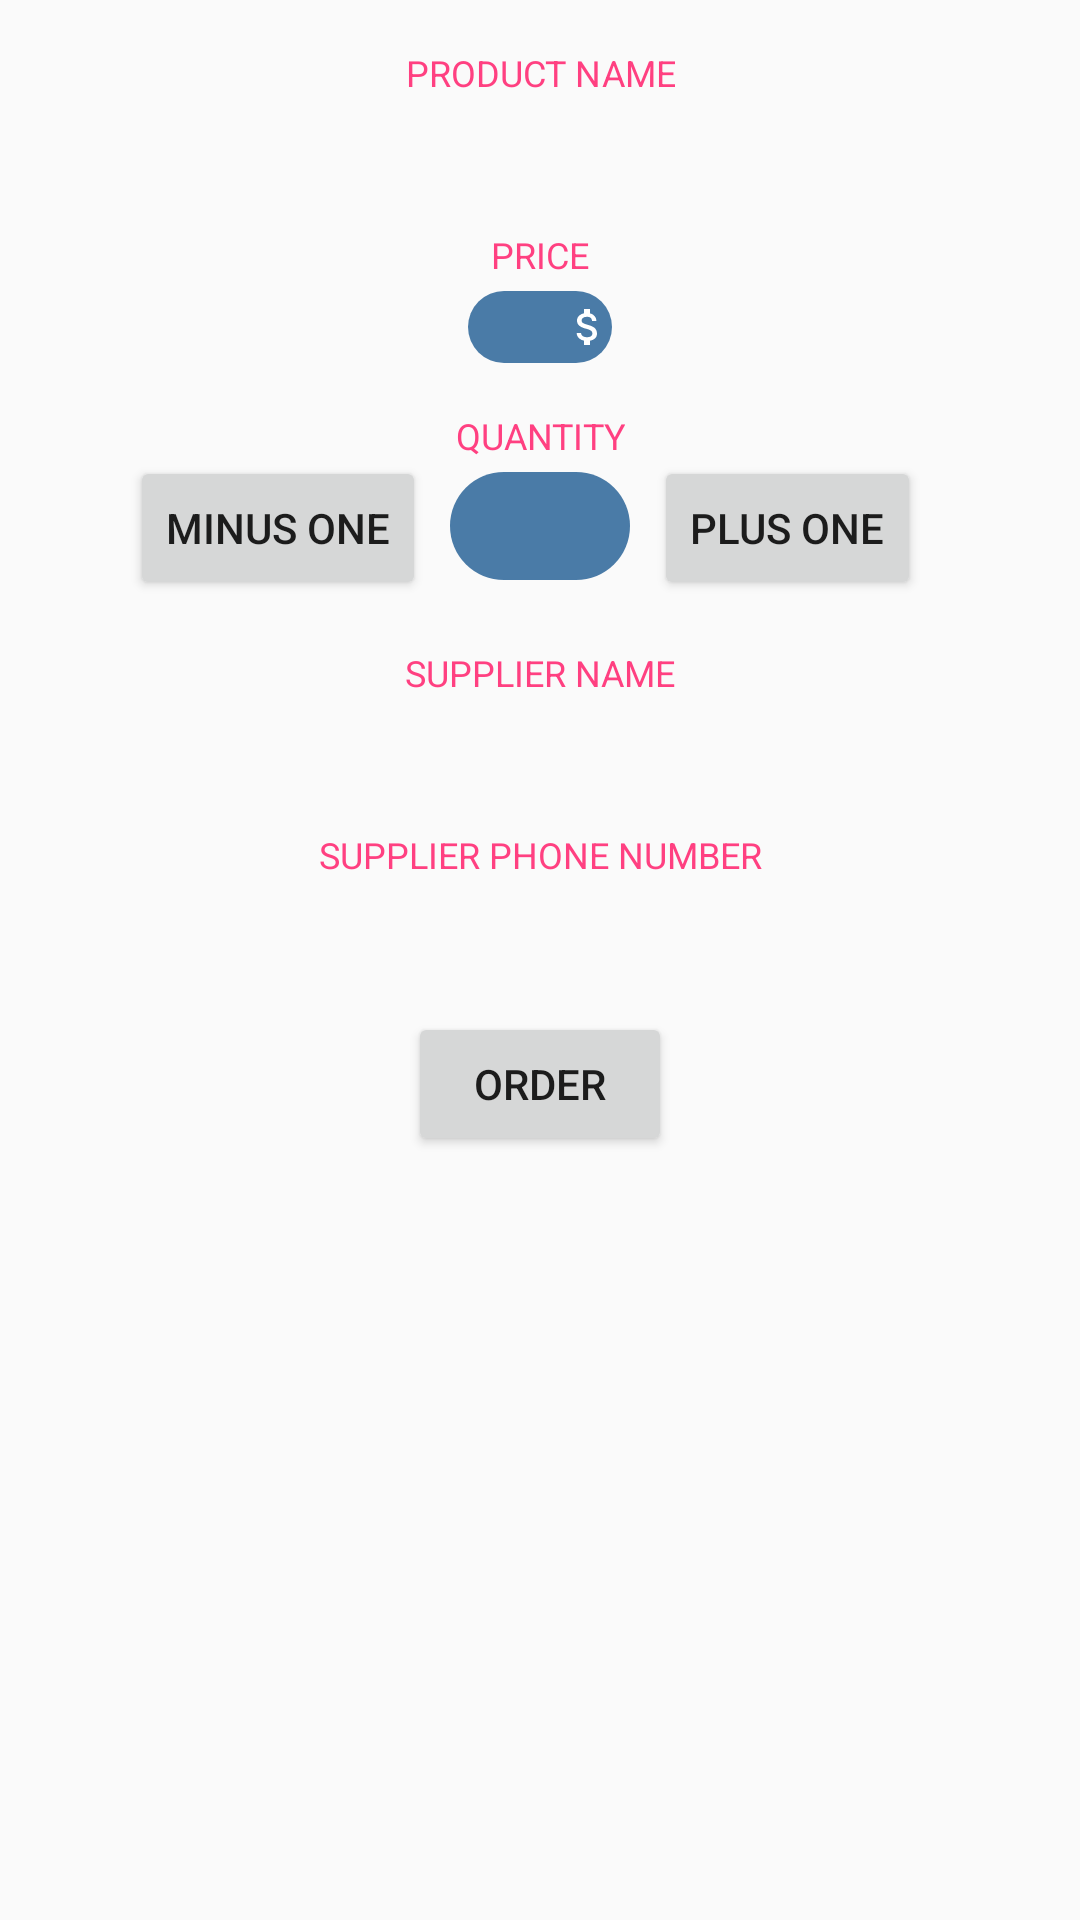

Android layout source for this screen:
<!-- AndroidManifest.xml: application theme AppTheme -->
<!-- res/layout/fragment_product_details.xml -->
<?xml version="1.0" encoding="utf-8"?>
<LinearLayout xmlns:android="http://schemas.android.com/apk/res/android"
    xmlns:app="http://schemas.android.com/apk/res-auto"
    xmlns:tools="http://schemas.android.com/tools"
    android:layout_width="match_parent"
    android:layout_height="match_parent"
    android:gravity="center_horizontal"
    android:orientation="vertical"
    android:padding="@dimen/padding_medium">
    
    <TextView
        android:id="@+id/product_name_label"
        style="@style/attribute_label"
        android:layout_width="wrap_content"
        android:layout_height="wrap_content"
        android:text="@string/hint_product_name" />
    
    <TextView
        android:id="@+id/product_name"
        style="@style/attribute_value"
        android:layout_width="match_parent"
        android:layout_height="wrap_content"
        tools:text="@string/placeholder_long_product_name" />
    
    <LinearLayout
        style="@style/attribute_value"
        android:layout_width="match_parent"
        android:layout_height="wrap_content"
        android:orientation="vertical">
        
        <TextView
            android:id="@+id/price_label"
            style="@style/attribute_label"
            android:layout_width="wrap_content"
            android:layout_height="wrap_content"
            android:text="@string/hint_price" />
        
        <TextView
            android:id="@+id/price"
            android:layout_width="wrap_content"
            android:layout_height="wrap_content"
            android:background="@drawable/price_pane"
            android:drawableEnd="@drawable/ic_attach_money_white_16dp"
            android:ellipsize="end"
            android:gravity="end|center_vertical"
            android:maxLines="1"
            android:paddingStart="@dimen/padding_little"
            android:textColor="@android:color/white"
            tools:text="199" />
    
    </LinearLayout>
    
    
    <android.support.constraint.ConstraintLayout
        style="@style/attribute_value"
        android:layout_width="match_parent"
        android:layout_height="wrap_content">
    
        <TextView
            android:id="@+id/quantity_label"
            style="@style/attribute_label"
            android:layout_width="wrap_content"
            android:layout_height="wrap_content"
            android:text="@string/hint_quantity"
            app:layout_constraintEnd_toEndOf="parent"
            app:layout_constraintStart_toStartOf="parent"
            app:layout_constraintTop_toTopOf="parent" />
    
        <TextView
            android:id="@+id/quantity"
            android:layout_width="wrap_content"
            android:layout_height="wrap_content"
            android:layout_alignParentTop="true"
            android:layout_marginEnd="@dimen/padding_small"
            android:layout_marginStart="@dimen/padding_small"
            android:background="@drawable/quantity_pane"
            android:ellipsize="end"
            android:gravity="center"
            android:maxLines="1"
            android:paddingEnd="@dimen/padding_small"
            android:paddingStart="@dimen/padding_small"
            android:textColor="@android:color/white"
            android:textSize="16sp"
            app:layout_constraintEnd_toEndOf="parent"
            app:layout_constraintStart_toStartOf="parent"
            app:layout_constraintTop_toBottomOf="@+id/quantity_label"
            tools:text="1390" />
    
        <Button
            android:id="@+id/decrease_quantity_btn"
            android:layout_width="wrap_content"
            android:layout_height="wrap_content"
            android:layout_marginEnd="@dimen/padding_small"
            android:text="@string/btn_decrease_text"
            app:layout_constraintBaseline_toBaselineOf="@+id/quantity"
            app:layout_constraintEnd_toStartOf="@+id/quantity"
            />
    
        <Button
            android:id="@+id/increase_quantity_btn"
            android:layout_width="wrap_content"
            android:layout_height="wrap_content"
            android:layout_marginStart="@dimen/padding_small"
            android:text="@string/btn_increase_text"
            app:layout_constraintBaseline_toBaselineOf="@+id/quantity"
            app:layout_constraintStart_toEndOf="@+id/quantity" />
    
    </android.support.constraint.ConstraintLayout>
    
    <TextView
        android:id="@+id/supplier_name_label"
        style="@style/attribute_label"
        android:layout_width="match_parent"
        android:layout_height="wrap_content"
        android:text="@string/hint_supplier_name" />
    
    <TextView
        android:id="@+id/supplier_name"
        style="@style/attribute_value"
        android:layout_width="match_parent"
        android:layout_height="wrap_content"
        tools:text="@string/hint_supplier_name" />
    
    <TextView
        android:id="@+id/supplier_phone_label"
        style="@style/attribute_label"
        android:layout_width="match_parent"
        android:layout_height="wrap_content"
        android:text="@string/hint_supplier_phone_number" />
    
    <TextView
        android:id="@+id/supplier_phone"
        style="@style/attribute_value"
        android:layout_width="match_parent"
        android:layout_height="wrap_content"
        tools:text="@string/hint_supplier_phone_number" />
    
    <Button
        android:id="@+id/call_to_supplier_btn"
        android:layout_width="wrap_content"
        android:layout_height="wrap_content"
        android:text="@string/btn_order_text" />

</LinearLayout>
<!-- resources referenced by this layout -->
<resources>
  <dimen name="padding_little">4dp</dimen>
  <dimen name="padding_medium">16dp</dimen>
  <dimen name="padding_small">8dp</dimen>
  <!-- drawable ic_attach_money_white_16dp (drawable) -->
  <vector xmlns:android="http://schemas.android.com/apk/res/android"
      android:width="16dp"
      android:height="16dp"
      android:tint="#FFFFFF"
      android:viewportHeight="24.0"
      android:viewportWidth="24.0">
      <path
          android:fillColor="#FF000000"
          android:pathData="M11.8,10.9c-2.27,-0.59 -3,-1.2 -3,-2.15 0,-1.09 1.01,-1.85 2.7,-1.85 1.78,0 2.44,0.85 2.5,2.1h2.21c-0.07,-1.72 -1.12,-3.3 -3.21,-3.81V3h-3v2.16c-1.94,0.42 -3.5,1.68 -3.5,3.61 0,2.31 1.91,3.46 4.7,4.13 2.5,0.6 3,1.48 3,2.41 0,0.69 -0.49,1.79 -2.7,1.79 -2.06,0 -2.87,-0.92 -2.98,-2.1h-2.2c0.12,2.19 1.76,3.42 3.68,3.83V21h3v-2.15c1.95,-0.37 3.5,-1.5 3.5,-3.55 0,-2.84 -2.43,-3.81 -4.7,-4.4z" />
  </vector>
  <!-- drawable price_pane (drawable) -->
  <?xml version="1.0" encoding="utf-8"?>
  <shape xmlns:android="http://schemas.android.com/apk/res/android"
      android:shape="rectangle">
      <solid android:color="@color/quantityTo1m" />
      <size
          android:width="48dp"
          android:height="24dp" />
      <corners android:radius="12dp" />
  </shape>
  <!-- drawable quantity_pane (drawable) -->
  <?xml version="1.0" encoding="utf-8"?>
  <shape xmlns:android="http://schemas.android.com/apk/res/android"
      android:shape="rectangle">
      <solid android:color="@color/quantityTo1m" />
      <size
          android:width="60dp"
          android:height="36dp" />
      <corners android:radius="18dp" />
  </shape>
  <string name="btn_decrease_text">Minus one</string>
  <string name="btn_increase_text">Plus one</string>
  <string name="btn_order_text">Order</string>
  <string name="hint_price">Price</string>
  <string name="hint_product_name">Product Name</string>
  <string name="hint_quantity">Quantity</string>
  <string name="hint_supplier_name">Supplier Name</string>
  <string name="hint_supplier_phone_number">Supplier Phone Number</string>
  <string name="placeholder_long_product_name">Long product name placeholder that should wrap for more than one line</string>
  <style name="attribute_label">
          <item name="android:paddingBottom">@dimen/padding_little</item>
          <item name="android:textColor">@color/colorAccent</item>
          <item name="android:gravity">center_horizontal</item>
          <item name="android:textAllCaps">true</item>
          <item name="android:textSize">12sp</item>
      </style>
  <style name="attribute_value">
          <item name="android:paddingBottom">@dimen/padding_medium</item>
          <item name="android:gravity">center_horizontal</item>
          <item name="android:textAppearance">@style/TextAppearance.AppCompat.Medium</item>
      </style>
  <style name="AppTheme" parent="Theme.AppCompat.Light.DarkActionBar">
          
          <item name="colorPrimary">@color/colorPrimary</item>
          <item name="colorPrimaryDark">@color/colorPrimaryDark</item>
          <item name="colorAccent">@color/colorAccent</item>
      </style>
  <color name="quantityTo1m">#4A7BA7</color>
  <color name="colorAccent">#FF4081</color>
  <color name="colorPrimary">#3F51B5</color>
  <color name="colorPrimaryDark">#303F9F</color>
</resources>
